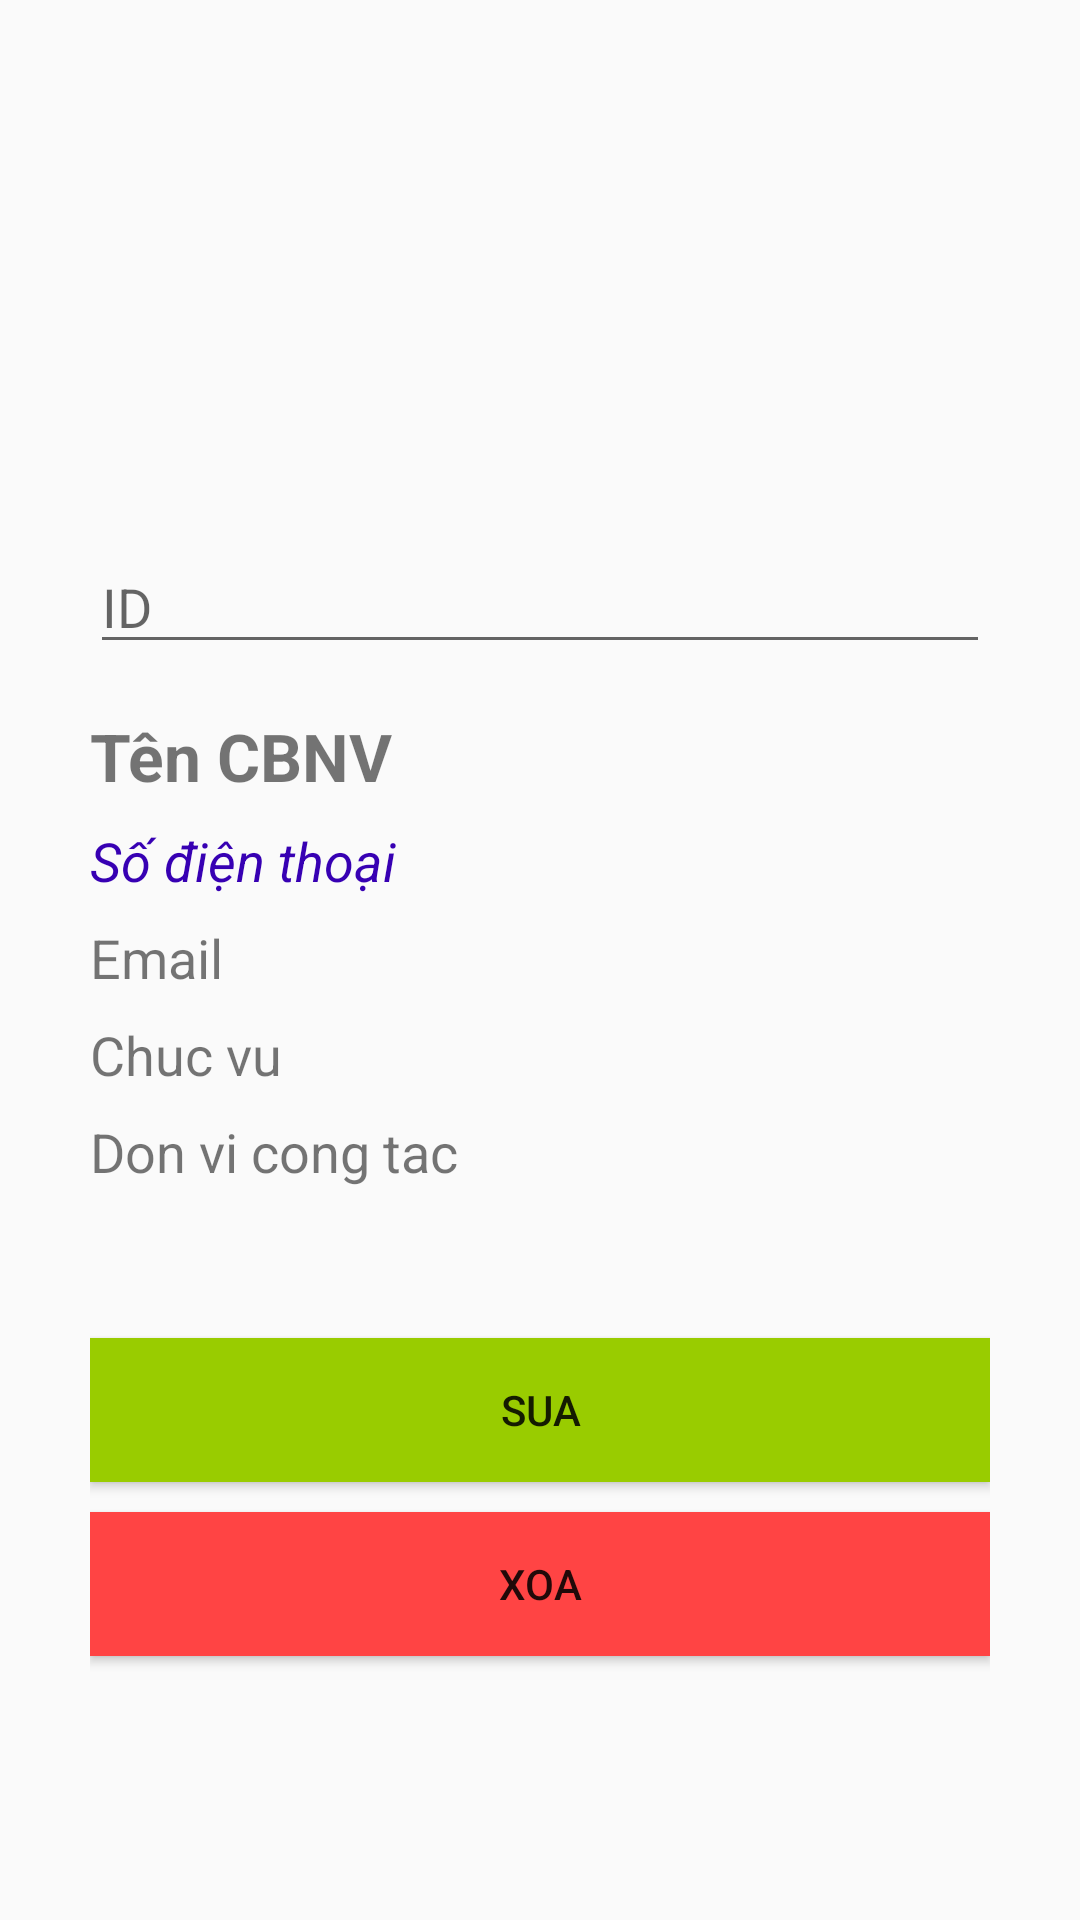

Android layout source for this screen:
<!-- AndroidManifest.xml: application theme Theme.AppCompat.Light.DarkActionBar -->
<!-- res/layout/chitietcbnv_activity.xml -->
<?xml version="1.0" encoding="utf-8"?>
<LinearLayout xmlns:android="http://schemas.android.com/apk/res/android"
    android:layout_width="match_parent"
    android:layout_height="match_parent"
    android:orientation="vertical"
    android:fitsSystemWindows="true"
    android:padding="30dp">

    <ImageView
        android:id="@+id/img_cbnvchitiet"
        android:layout_width="150dp"
        android:layout_height="150dp"
        android:layout_gravity="center"
        android:src="@drawable/user"/>

    <EditText
        android:id="@+id/edt_idcbnvchitiet"
        android:layout_width="match_parent"
        android:layout_height="wrap_content"
        android:ems="10"
        android:inputType="text"
        android:hint="ID" />

    <TextView
        android:id="@+id/edt_namecbnvchitiet"
        android:layout_width="wrap_content"
        android:layout_height="wrap_content"
        android:layout_marginTop="16dp"
        android:text="Tên CBNV"
        android:textSize="22sp"
        android:textStyle="bold"
        android:gravity="center"/>

    <TextView
        android:id="@+id/edt_sdtcbnvchitiet"
        android:layout_width="wrap_content"
        android:layout_height="wrap_content"
        android:layout_marginTop="8dp"
        android:textColor="@color/purple_700"
        android:text="Số điện thoại"
        android:textStyle="italic"
        android:textSize="18sp"
        android:gravity="center"/>
    <TextView
        android:id="@+id/edt_emailcbnvchitiet"
        android:layout_width="wrap_content"
        android:layout_height="wrap_content"
        android:layout_marginTop="8dp"
        android:text="Email"
        android:textSize="18sp"
        android:gravity="center"/>
    <TextView
        android:id="@+id/edt_chucvucbnvchitiet"
        android:layout_width="wrap_content"
        android:layout_height="wrap_content"
        android:layout_marginTop="8dp"
        android:text="Chuc vu"
        android:textSize="18sp"
        android:gravity="center"/>
    <TextView
        android:id="@+id/edt_donvicbnvchitiet"
        android:layout_width="wrap_content"
        android:layout_height="wrap_content"
        android:layout_marginTop="8dp"
        android:text="Don vi cong tac"
        android:textSize="18sp"
        android:gravity="center"/>

    <Button
        android:id="@+id/btn_suacbnv"
        android:layout_width="match_parent"
        android:layout_height="wrap_content"
        android:layout_marginTop="50dp"
        android:background="@android:color/holo_green_light"
        android:text="Sua" />

    <Button
        android:id="@+id/btn_xoacbnv"
        android:layout_width="match_parent"
        android:layout_height="wrap_content"
        android:background="@android:color/holo_red_light"
        android:layout_marginTop="10dp"
        android:text="Xoa" />

</LinearLayout>
<!-- resources referenced by this layout -->
<resources>

  <!-- not gathered from this repository: default colours our renderer supplied (Android Studio template values) -->
  <color name="purple_700">#FF3700B3</color>
</resources>
